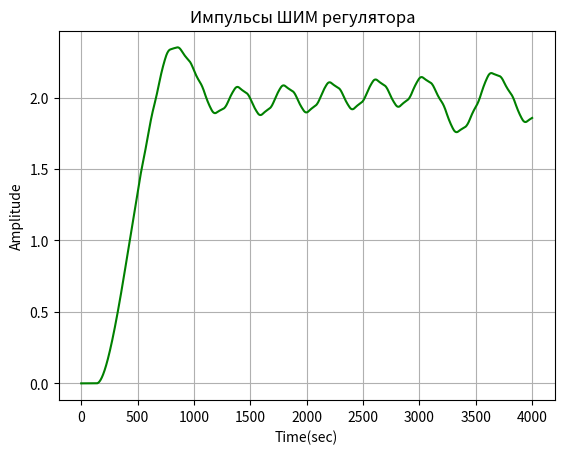

Python code for this plot:
import matplotlib.pyplot as plt
import math
import warnings

warnings.filterwarnings("ignore")

kob = 1.6
Tob = 0.225  # Данные объекта управления
si = 6.37

count_s0 = 1
z = 2  # Задание регулятора
q1 = 2.1
q2 = 0.8  # Кэффициенты ШИМ регулятора
q3 = 0.4
kim = 0.07  # значение коэф исполнительного механизма
dt = 0.05  # Шаг dt
L = 200  # конечное значение шага при моделировании
tau = 1.75  # Значение запаздывания для объекта
h = 0.004  # 0.018
T = 5  # Период ШИМ  # Корректируемые переменные

# ____________________
Result_I = {"Iter": 0, "I": 0, "q1": 0, "q2": 0, "q3": 0, "I_old": 0,
            "q1_old": q1, "q2_old": q2, "q3_old": q3}

flag1 = 0
I_min = 200
count_iter = 0
s0 = s1 = s2 = s3 = 0

data_y = []
data_tk = []
data_u = []
data_eps = []
data_eps_KT = []
data_s1, data_s2, data_s3 = [], [], []
data_dq1, data_dq2, data_dq3 = [], [], []
data_delta = []
data_y_delta = []
data_delta1 = []
data_y_delta1 = []
data_ksi1, data_ksi2, data_ksi3 = [], [], []
data_ksi1_KT = []
data_dutk = []
data_I = []
data_I_old = []
ureg_delta = 0
data_dtk_dq1, data_dtk_dq2, data_dtk_dq3 = [], [], []

dI = 0
dI_old = 0
SI = 0
Sdq1 = Sdq2 = Sdq3 = 0
nsi = ndi1 = ndi2 = ndi3 = 0
# ----------------

I = 0
I_old = 0
dutk = 0
dtk_dq1, dtk_dq2, dtk_dq3 = 0, 0, 0

ns = int(tau / dt)
ns_delta = int(tau / dt)  # Исходные переменные


# __________________

def delta_fun(x):  # Функция для вычисления весовой функции
    global ureg_delta, y1_delta, z1_delta, z2_delta, m_delta, y_delta, y_delta_old, delta
    #  u_delta - Единичное воздействие
    if x == 1:
        u_delta = 1
    else:
        u_delta = 0
    ureg_delta += kim * u_delta * dt  # исполнительный механизм (kim/P)
    y1_delta = z1_delta  # моделирование объекта по Рунге-Кутту
    k1_delta = dt * (z2_delta - si / Tob * y1_delta)
    m1_delta = dt * (kob / Tob * ureg_delta - y1_delta / Tob)
    k2_delta = dt * (z2_delta + m1_delta / 2 - si / Tob * (y1_delta + k1_delta / 2))
    m2_delta = dt * (kob / Tob * ureg_delta - 1 / Tob * (y1_delta + k1_delta / 2))
    k3_delta = dt * (z2_delta + m2_delta / 2 - si / Tob * (y1_delta + k2_delta / 2))
    m3_delta = dt * (kob / Tob * ureg_delta - 1 / Tob * (y1_delta + k2_delta / 2))
    k4_delta = dt * (z2_delta + m3_delta - si / Tob * (y1_delta + k3_delta))
    m4_delta = dt * (kob / Tob * ureg_delta - 1 / Tob * (y1_delta + k3_delta))
    z1_delta = z1_delta + 1 / 6 * (k1_delta + 2 * k2_delta + 2 * k3_delta + k4_delta)
    z2_delta = z2_delta + 1 / 6 * (m1_delta + 2 * m2_delta + 2 * m3_delta + m4_delta)

    if m_delta >= ns_delta:  # моделирование запаздывания
        m_delta = 0
    y_delta = mas_delta[m_delta]
    mas_delta[m_delta] = y1_delta
    m_delta += 1

    delta = (y_delta - y_delta_old) / dt
    y_delta_old = y_delta

    # _________________


def model():  # Функция модели объекта с регулятором
    global ureg, y1, z1, z2, m, y
    ureg += kim * u * dt  # Исполнительный механизм kim/P u - выход регул
    y1 = z1  # Объект
    k1 = dt * (z2 - si / Tob * y1)
    m1 = dt * (kob / Tob * ureg - y1 / Tob)
    k2 = dt * (z2 + m1 / 2 - si / Tob * (y1 + k1 / 2))
    m2 = dt * (kob / Tob * ureg - 1 / Tob * (y1 + k1 / 2))
    k3 = dt * (z2 + m2 / 2 - si / Tob * (y1 + k2 / 2))
    m3 = dt * (kob / Tob * ureg - 1 / Tob * (y1 + k2 / 2))
    k4 = dt * (z2 + m3 - si / Tob * (y1 + k3))
    m4 = dt * (kob / Tob * ureg - 1 / Tob * (y1 + k3))
    z1 = z1 + 1 / 6 * (k1 + 2 * k2 + 2 * k3 + k4)
    z2 = z2 + 1 / 6 * (m1 + 2 * m2 + 2 * m3 + m4)

    if m >= ns:  # Запаздывание
        m = 0
    y = mas[m]
    mas[m] = y1
    m += 1


# ЗДЕСЬ НАЧИНАЕТСЯ АЛГОРИТМ ПРОГРАММЫ

while s0 < count_s0:  # (I > 82) or (s0 == 0):
    count_iter += 1
    I_old = I
    dI_old = dI

    #  ОБНУЛЕНИЕ ПЕРЕМЕННЫХ ПЕРЕД НОВОЙ ИТЕРАЦИЕЙ

    I = 0
    dI = 0

    k1, k2, k3, k4 = 0, 0, 0, 0
    m, m1, m2, m3, m4 = 0, 0, 0, 0, 0

    k1_delta, k2_delta, k3_delta, k4_delta = 0, 0, 0, 0
    m_delta, m1_delta, m2_delta, m3_delta, m4_delta = 0, 0, 0, 0, 0
    y, y_delta = 0, 0
    y1, y1_delta = 0, 0
    z1, z2 = 0, 0
    z1_delta, z2_delta = 0, 0
    ksi_1, ksi_2, ksi_3 = 0, 0, 0
    ksi_1_KT, ksi_2_KT, ksi_3_KT = 0, 0, 0
    dq1, dq2, dq3 = 0, 0, 0
    dq1_old, dq2_old, dq3_old = 0, 0, 0
    ureg = 0
    ureg_delta = 0
    dI = 0
    y_delta_old = 0
    u_old = 0
    mas = [0 for i in range(ns)]
    mas_delta = [0 for i in range(ns)]
    delta = 0
    eps_KT = 0
    eps = 0
    s1, s2, s3 = 0, 0, 0
    tk = 0
    u = 0
    u_old = 0

    #  ________________________

    while s1 <= L:

        delta_fun(0)  # запуск дельта
        data_delta.append(delta)
        data_y_delta.append(y_delta)
        if s2 < T:  # Цикл до T пока период не закончен

            if s3 < tk:  # Пока s3 не достигла tk  dt * T < s3 <= tk + dt * T:
                if eps_KT > 0:  # Определение значение сигнала регулятора 1, -1 или 0
                    u = 1
                    s3 += dt
                else:
                    u = -1
                    s3 += dt
            else:
                u = 0
                s3 += dt

            # определяем момент разрыва
            if (u != u_old) and (u == 0):  # если новое

                # здесь опрос всего для АПО в момент разрыва
                delta_fun(1)  # запуск дельта

                dutk = u - u_old  # определение скачка -1 или +1

                dtk_dq1 = 1 - q2 * ksi_1_KT - 2 * q3 * eps_KT * ksi_1_KT  # частн пр по q1
                dtk_dq2 = eps_KT - q2 * ksi_2_KT - 2 * q3 * eps_KT * ksi_2_KT  # по q2
                dtk_dq3 = -q2 * ksi_3_KT + (eps_KT * eps_KT) - 2 * q3 * eps_KT * ksi_3_KT  # q3

                dq1 += -2 * eps * ksi_1 * dt  # Направл градиента q1
                dq2 += -2 * eps * ksi_2 * dt  # Направл градиента q2
                dq3 += -2 * eps * ksi_3 * dt  # Направл градиента q3

                # ____________________________

                data_delta1.append(delta)
                data_y_delta1.append(y_delta)
                data_dutk.append(dutk)
                data_dtk_dq1.append(dtk_dq1)
                data_dtk_dq2.append(dtk_dq2)
                data_dtk_dq3.append(dtk_dq3)
                data_dq1.append(dq1)
                data_dq2.append(dq2)
                data_dq3.append(dq3)

                # _______________________________________-

            u_old = u  # запоминаем предыдущее значение выхода регулятора
            s2 += dt


        else:   # Иначе если мы дошли до конца периода T
            eps_KT = z - y  # Определ ошибку в точке KT
            ksi_1_KT += - (dutk * dtk_dq1 * delta)  # функция чувствительности 1
            ksi_2_KT += - (dutk * dtk_dq2 * delta)  # функция чувствительности 2
            ksi_3_KT += - (dutk * dtk_dq3 * delta)  # функция чувствительности 3
            tk = q1 + q2 * eps_KT + q3 * (eps_KT * eps_KT)  # Определ модуляционную характеристику для след T

            s2 = 0
            s3 = 0

            # ____________________________

            data_ksi1_KT.append(ksi_1_KT)
            data_tk.append(tk)
            data_eps_KT.append(eps_KT)

        model()  # модель с регулятором

        s1 += dt
        eps = z - y  # определение ошибки системы
        I += (eps * eps) * dt  # Рассчет интегрального критерия
        ksi_1 += - (dutk * dtk_dq1 * delta)  # функция чувствительности 1
        ksi_2 += - (dutk * dtk_dq2 * delta)  # функция чувствительности 2
        ksi_3 += - (dutk * dtk_dq3 * delta)  # функция чувствительности 3

        # __________________________
        data_y.append(y)
        data_ksi1.append(ksi_1)
        data_ksi2.append(ksi_2)
        data_ksi3.append(ksi_3)
        data_I.append(I)
        data_eps.append(eps)

    s1 = 0

    # _______Для вывода_______

    if I < I_min:
        I_min = I
        Result_I["Iter"] = count_iter
        Result_I["I"] = I_min
        Result_I["q1"] = q1
        Result_I["q2"] = q2
        Result_I["q3"] = q3
        if flag1 == 0:
            Result_I['I_old'] = I
            flag1 = 1
    print(f"№ = {count_iter} I предыдущее = {I_old} I новое = {I}")

    # _______КОРРЕКТОР___________

    # if I < I_old:
    #     h *= 1.5    #  Коррекция шага
    # else:
    #     h *= 0.5
    if dq1 != 0 or dq2 != 0 or dq3 != 0:
        q1 = q1 + (h * (dq1 / (math.sqrt(dq1 ** 2 + dq2 ** 2 + dq3 ** 2))))
        # q2 = q2 + (h * (dq2 / (math.sqrt(dq1 ** 2 + dq2 ** 2 + dq3 ** 2))))  # Коррекция q1,2,3
        # q3 = q3 + (h * (dq3 / (math.sqrt(dq1 ** 2 + dq2 ** 2 + dq3 ** 2))))
    # ______________APO

    s0 += 1

# _______ВЫВОД РЕЗУЛЬТАТОВ___________

color_line = ['', 'blue', 'green', 'red', 'yellow']  # цвета для графиков

plt.plot(data_y, "b", color=color_line[2])  # TESTING
# plt.plot(data_y_delta1, "b", color=color_line[1])  # TESTING
plt.title('Импульсы ШИМ регулятора  ')
plt.ylabel('Amplitude')
plt.xlabel('Time(sec)')
plt.grid(True)
plt.show()

print(f"RESULTS_____________________________"
      f"\nНачальное значение I = {Result_I['I_old']} \nМинимальное значение I = {Result_I['I']} "
      f"\nНачальные значения коэффициентов: q1 = {Result_I['q1_old']} "
      f"q2 = {Result_I['q2_old']} q3 = {Result_I['q3_old']} "
      f"\nЗначения коффициентов: q1 = {Result_I['q1']} "
      f"q2 = {Result_I['q2']} q3 = {Result_I['q3']}  \nНомер итерации: {Result_I['Iter']} "
      f"\n_______________________"
      f"\nКоэффициенты после итоговой коррекции: q1 = {q1} q2 = {q2} q3 = {q3} "
      f" \nЗначение I итоговое = {I} \nИтоговое число итераций = {count_iter}")
